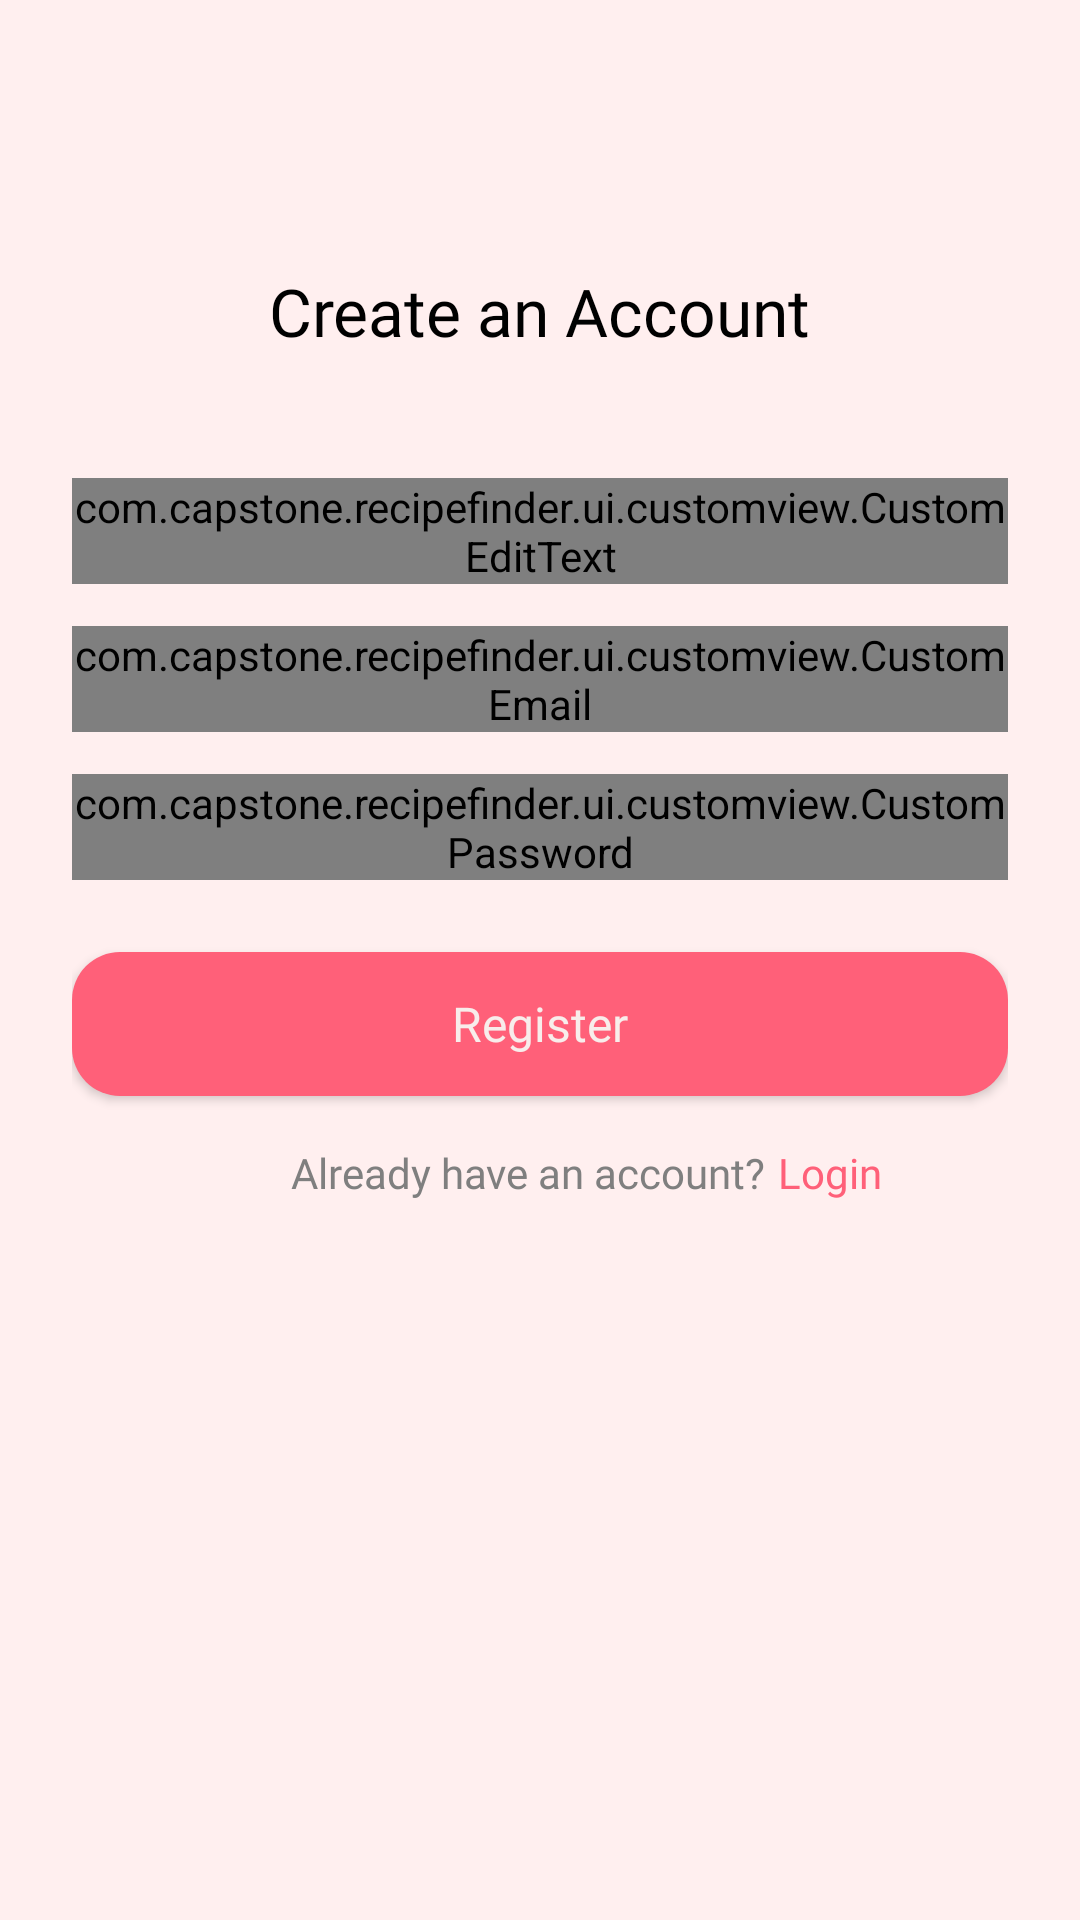

Produce the Android XML layout that renders to this screen, including the resource entries it uses.
<!-- AndroidManifest.xml: application theme Theme.RecipeFinder -->
<!-- res/layout/activity_register.xml -->
<?xml version="1.0" encoding="utf-8"?>
<androidx.constraintlayout.widget.ConstraintLayout xmlns:android="http://schemas.android.com/apk/res/android"
    xmlns:app="http://schemas.android.com/apk/res-auto"
    xmlns:tools="http://schemas.android.com/tools"
    android:layout_width="match_parent"
    android:layout_height="match_parent"
    tools:context=".ui.activity.RegisterActivity"
    android:background="@color/bg_white"
    android:padding="24dp">

    <TextView
        android:id="@+id/tv_logintilte"
        android:layout_width="wrap_content"
        android:layout_height="wrap_content"
        android:layout_marginTop="65dp"
        android:fontFamily="@font/open_sans_bold"
        android:text="Create an Account"
        android:textColor="@color/black"
        android:textSize="22dp"
        app:layout_constraintEnd_toEndOf="parent"
        app:layout_constraintStart_toStartOf="parent"
        app:layout_constraintTop_toTopOf="parent" />
    <com.google.android.material.textfield.TextInputLayout
        android:id="@+id/input_name"
        style="@style/Widget.MaterialComponents.TextInputLayout.OutlinedBox"
        android:layout_width="0dp"
        android:layout_height="wrap_content"
        android:layout_marginTop="41dp"
        app:layout_constraintEnd_toEndOf="parent"
        app:layout_constraintStart_toStartOf="parent"
        app:layout_constraintTop_toBottomOf="@+id/tv_logintilte">

        <com.capstone.recipefinder.ui.customview.CustomEditText
            android:id="@+id/cet_name"
            android:layout_width="match_parent"
            android:layout_height="wrap_content"
            android:ems="10"
            android:inputType="text"
            android:background="@color/column_white"/>

    </com.google.android.material.textfield.TextInputLayout>

    <com.google.android.material.textfield.TextInputLayout
        android:id="@+id/input_email"
        style="@style/Widget.MaterialComponents.TextInputLayout.OutlinedBox"
        android:layout_width="0dp"
        android:layout_height="wrap_content"
        android:layout_marginTop="14dp"
        app:layout_constraintEnd_toEndOf="parent"
        app:layout_constraintStart_toStartOf="parent"
        app:layout_constraintTop_toBottomOf="@+id/input_name">

        <com.capstone.recipefinder.ui.customview.CustomEmail
            android:id="@+id/ce_register"
            android:layout_width="match_parent"
            android:layout_height="wrap_content"
            android:ems="10"
            android:inputType="textEmailAddress"
            android:background="@color/column_white"/>

    </com.google.android.material.textfield.TextInputLayout>

    <com.google.android.material.textfield.TextInputLayout
        android:id="@+id/input_pw"
        style="@style/Widget.MaterialComponents.TextInputLayout.OutlinedBox"
        android:layout_width="0dp"
        android:layout_height="wrap_content"
        android:layout_marginTop="14dp"
        app:layout_constraintEnd_toEndOf="parent"
        app:layout_constraintStart_toStartOf="parent"
        app:layout_constraintTop_toBottomOf="@+id/input_email">

        <com.capstone.recipefinder.ui.customview.CustomPassword
            android:id="@+id/cp_register"
            android:layout_width="match_parent"
            android:layout_height="wrap_content"
            android:background="@color/column_white"
            android:ems="10"
            android:inputType="textPassword" />

    </com.google.android.material.textfield.TextInputLayout>


    <androidx.appcompat.widget.AppCompatButton
        android:id="@+id/btn_register"
        style="@style/Widget.AppCompat.ButtonBar"
        android:layout_width="match_parent"
        android:layout_height="wrap_content"
        android:layout_marginTop="24dp"
        android:background="@drawable/btn_pink"
        android:fontFamily="@font/open_sans_bold"
        android:text="Register"
        android:textColor="@color/text_white"
        android:textSize="16dp"
        app:layout_constraintEnd_toEndOf="parent"
        app:layout_constraintStart_toStartOf="parent"
        app:layout_constraintTop_toBottomOf="@+id/input_pw" />

    <ProgressBar
        android:id="@+id/pb_register"
        style="?android:attr/progressBarStyle"
        android:layout_width="wrap_content"
        android:layout_height="wrap_content"
        android:visibility="gone"
        app:layout_constraintBottom_toBottomOf="parent"
        app:layout_constraintEnd_toEndOf="parent"
        app:layout_constraintHorizontal_bias="0.5"
        app:layout_constraintStart_toStartOf="parent"
        app:layout_constraintTop_toTopOf="parent" />

    <TextView
        android:id="@+id/tv_acc"
        android:layout_width="wrap_content"
        android:layout_height="wrap_content"
        android:layout_marginStart="73dp"
        android:layout_marginTop="16dp"
        android:fontFamily="@font/open_sans"
        android:text="Already have an account?"
        android:textColor="@color/text_all"
        android:textSize="14dp"
        app:layout_constraintStart_toStartOf="@+id/btn_register"
        app:layout_constraintTop_toBottomOf="@+id/btn_register" />

    <TextView
        android:id="@+id/tv_login"
        android:layout_width="0dp"
        android:layout_height="wrap_content"
        android:layout_marginStart="4dp"
        android:text="Login"
        android:textSize="14dp"
        android:fontFamily="@font/open_sans_bold"
        android:textColor="@color/bg_pink"
        app:layout_constraintStart_toEndOf="@+id/tv_acc"
        app:layout_constraintTop_toTopOf="@+id/tv_acc" />

</androidx.constraintlayout.widget.ConstraintLayout>
<!-- resources referenced by this layout -->
<resources>
  <color name="bg_pink">#FF6079</color>
  <color name="bg_white">#FFEFEF</color>
  <color name="black">#FF000000</color>
  <color name="column_white">#FFF8F8</color>
  <color name="text_all">#7F7F7F</color>
  <color name="text_white">#F8EDEB</color>
  <!-- drawable btn_pink (drawable-v24) -->
  <?xml version="1.0" encoding="utf-8"?>
  <selector xmlns:android="http://schemas.android.com/apk/res/android">
      <item>
          <shape android:shape="rectangle">
              <solid android:color="@color/bg_pink"/>
              <corners android:radius="16dp"/>
          </shape>
      </item>
  </selector>
  <style name="Theme.RecipeFinder" parent="Theme.MaterialComponents.DayNight.DarkActionBar">
          
          <item name="colorPrimary">@color/bg_pink</item>
          <item name="colorPrimaryVariant">@color/bg_white</item>
          <item name="colorOnPrimary">@color/bg_white</item>
          
          <item name="colorSecondary">@color/teal_200</item>
          <item name="colorSecondaryVariant">@color/teal_700</item>
          <item name="colorOnSecondary">@color/black</item>
          
          <item name="android:statusBarColor">?attr/colorPrimaryVariant</item>
          
      </style>
  <color name="teal_200">#FF03DAC5</color>
  <color name="teal_700">#FF018786</color>
</resources>
